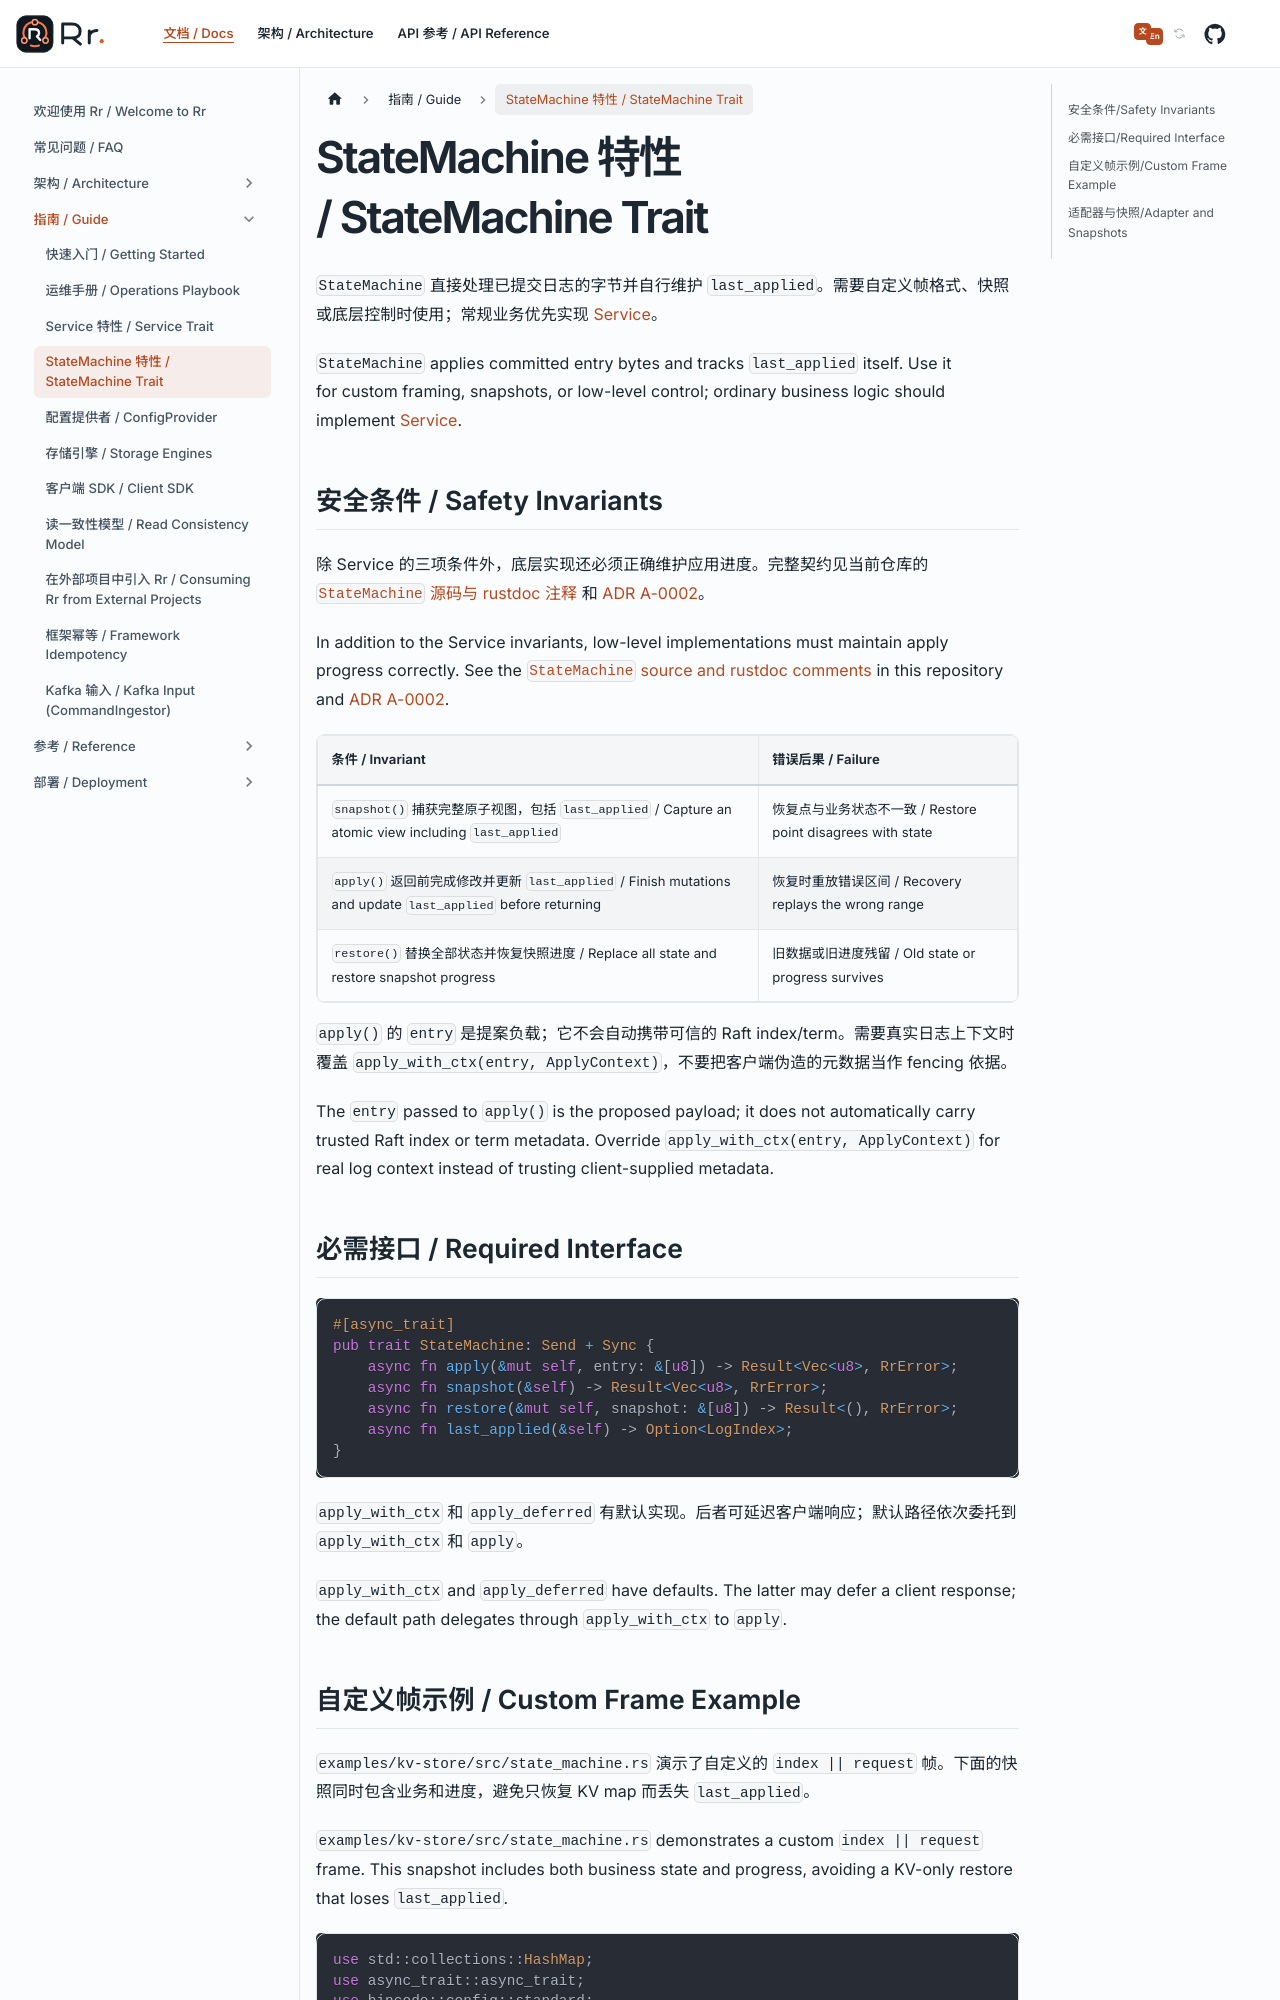

repository: gardenias/rr · page: docs/guide/state-machine-trait/index.html · generator: docusaurus

---
sidebar_position: 3
---

# StateMachine 特性 / StateMachine Trait

`StateMachine` 直接处理已提交日志的字节并自行维护 `last_applied`。需要自定义帧格式、快照或底层控制时使用；常规业务优先实现 [Service](service-trait.md)。
`StateMachine` applies committed entry bytes and tracks `last_applied` itself. Use it for custom framing, snapshots, or low-level control; ordinary business logic should implement [Service](service-trait.md).

## 安全条件 / Safety Invariants

除 Service 的三项条件外，底层实现还必须正确维护应用进度。完整契约见当前仓库的 [`StateMachine` 源码与 rustdoc 注释](https://github.com/gardenias/rr/blob/main/crates/rr-core/src/state_machine.rs) 和 [ADR A-0002](https://github.com/gardenias/rr/blob/main/.sisyphus/adr/A-0002-snapshot-consistency-and-recovery.md)。
In addition to the Service invariants, low-level implementations must maintain apply progress correctly. See the [`StateMachine` source and rustdoc comments](https://github.com/gardenias/rr/blob/main/crates/rr-core/src/state_machine.rs) in this repository and [ADR A-0002](https://github.com/gardenias/rr/blob/main/.sisyphus/adr/A-0002-snapshot-consistency-and-recovery.md).

| 条件 / Invariant | 错误后果 / Failure |
| :--- | :--- |
| `snapshot()` 捕获完整原子视图，包括 `last_applied` / Capture an atomic view including `last_applied` | 恢复点与业务状态不一致 / Restore point disagrees with state |
| `apply()` 返回前完成修改并更新 `last_applied` / Finish mutations and update `last_applied` before returning | 恢复时重放错误区间 / Recovery replays the wrong range |
| `restore()` 替换全部状态并恢复快照进度 / Replace all state and restore snapshot progress | 旧数据或旧进度残留 / Old state or progress survives |

`apply()` 的 `entry` 是提案负载；它不会自动携带可信的 Raft index/term。需要真实日志上下文时覆盖 `apply_with_ctx(entry, ApplyContext)`，不要把客户端伪造的元数据当作 fencing 依据。
The `entry` passed to `apply()` is the proposed payload; it does not automatically carry trusted Raft index or term metadata. Override `apply_with_ctx(entry, ApplyContext)` for real log context instead of trusting client-supplied metadata.

## 必需接口 / Required Interface

```rust
#[async_trait]
pub trait StateMachine: Send + Sync {
    async fn apply(&mut self, entry: &[u8]) -> Result<Vec<u8>, RrError>;
    async fn snapshot(&self) -> Result<Vec<u8>, RrError>;
    async fn restore(&mut self, snapshot: &[u8]) -> Result<(), RrError>;
    async fn last_applied(&self) -> Option<LogIndex>;
}
```

`apply_with_ctx` 和 `apply_deferred` 有默认实现。后者可延迟客户端响应；默认路径依次委托到 `apply_with_ctx` 和 `apply`。
`apply_with_ctx` and `apply_deferred` have defaults. The latter may defer a client response; the default path delegates through `apply_with_ctx` to `apply`.
